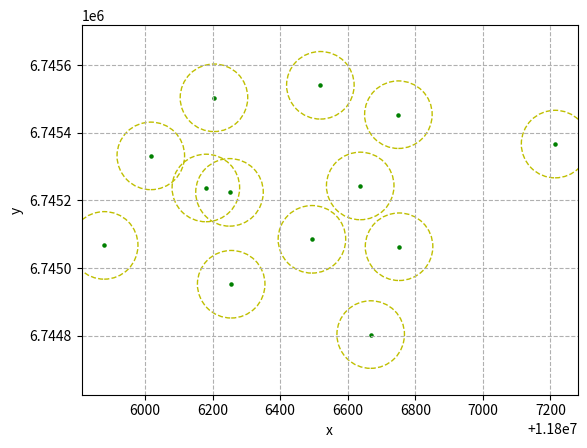

Here is the Python script that generated this plot:
from typing import List
import matplotlib.pyplot as plt
import numpy as np
import math

def drawPlaneStatus(coords: List[List[int]], r: int):
    x = np.array([i[0] for i in coords])
    y = np.array([i[1] for i in coords])
    # 设置坐标轴名称
    plt.xlabel("x")
    plt.ylabel("y")
    # 设置大小
    size = 5
    # 设置颜色
    colors = np.array(["green"])
    plt.scatter(x, y, s=size, c=colors)
    # 画圆
    for coord in coords:
        fig = plt.Circle((coord[0], coord[1]), r, color='y', fill=False, linestyle="--")
        plt.gcf().gca().add_artist(fig)
    plt.axis('equal')

    # 设置参考线
    # 水平
    # plt.axhline(y=6745367, color='green', linestyle='-', linewidth=1.5)
    # 垂直
    # temp = sorted(coords, key=lambda x: x[0])
    # print(temp)
    # x = temp[int(len(temp)/2)][0]
    # plt.axvline(x=x, color='red', linestyle='-', linewidth=1)

    # 网格线
    plt.grid(ls='--')
    plt.show()

class P:
    def __init__(self, x, y):
        self.x = x
        self.y = y

if __name__ == '__main__':
    coords = [[11806255, 6744952], [11806637, 6745243], [11806180, 6745237],
              [11806250, 6745224], [11806017, 6745332], [11806750, 6745454],
              [11807214, 6745367], [11805879, 6745067], [11806752, 6745063],
              [11806519, 6745541], [11806494, 6745085], [11806668, 6744803],
              [11806204, 6745504]]
    r = 100
    drawPlaneStatus(coords, r)

    # pA = P(11806017, 6745332)
    # pB = P(11806180, 6745237)
    # print(int(round(math.sqrt((pA.x - pB.x) * (pA.x - pB.x) + (pA.y - pB.y) * (pA.y - pB.y)))))